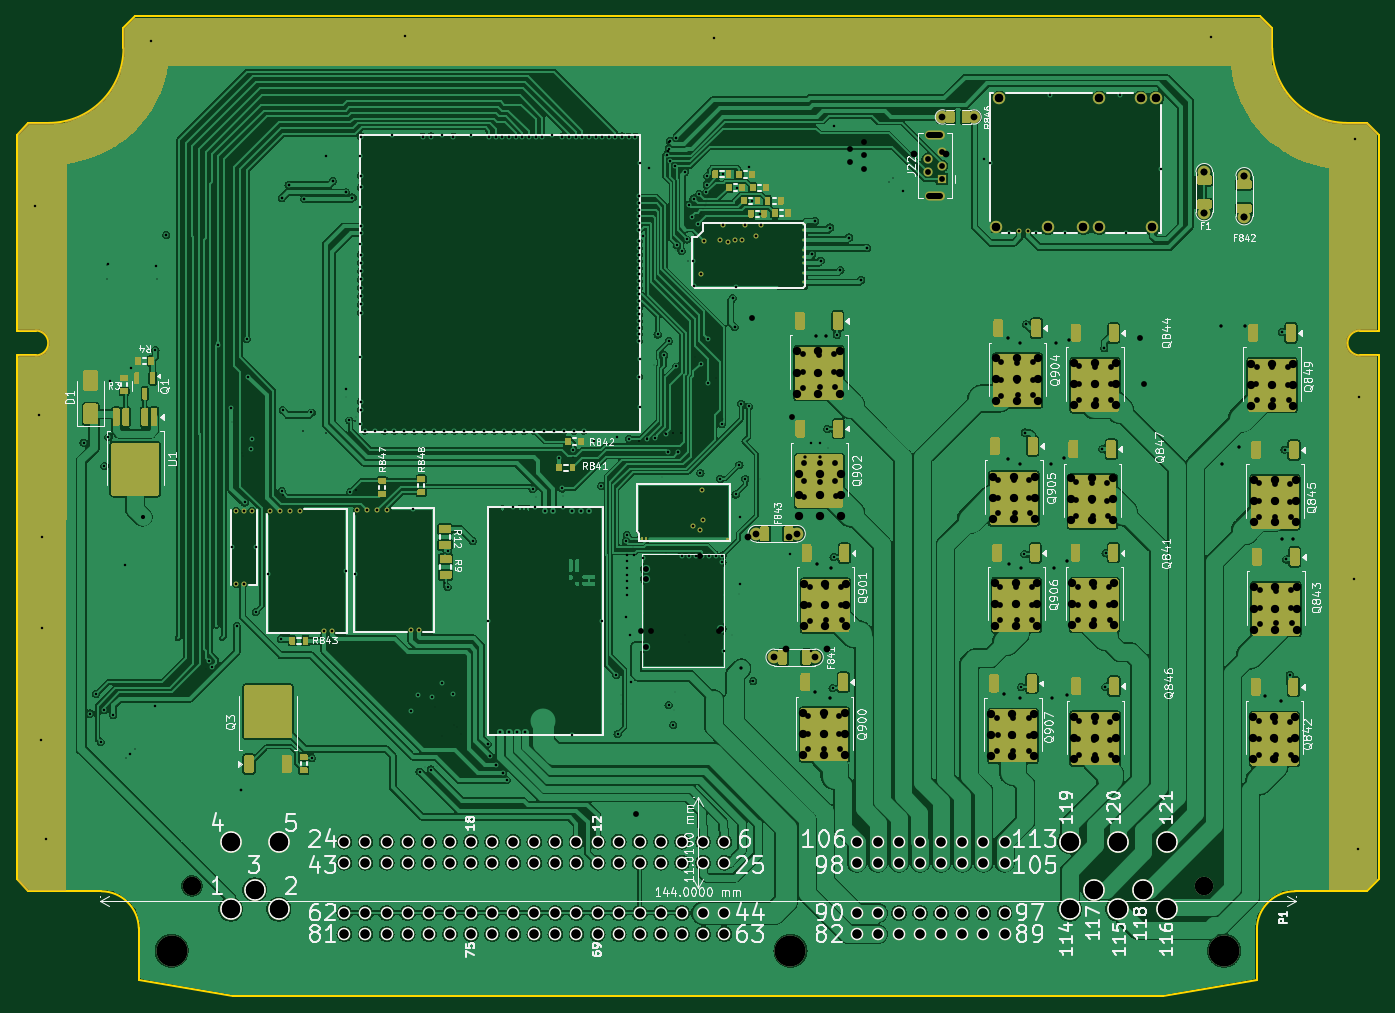
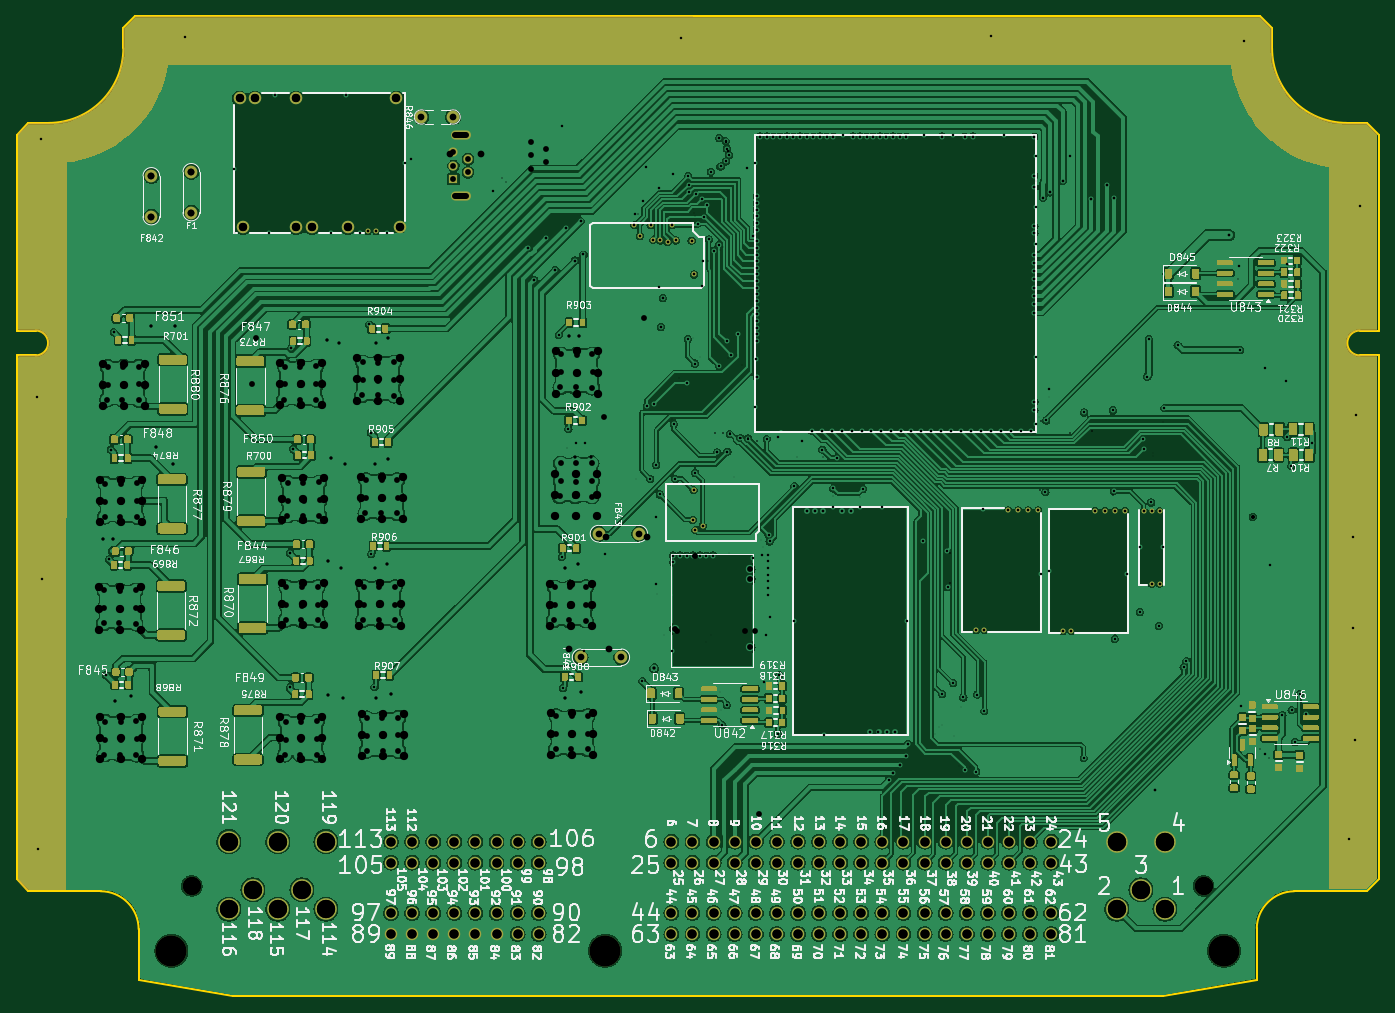
Circuit board: 12 layer files. Board 164.0 x 118.0 mm.
- bottom_copper: greenenergyecu-B_Cu.gbl (701504 bytes)
- bottom_mask: greenenergyecu-B_Mask.gbs (61542 bytes)
- paste: greenenergyecu-B_Paste.gbp (46341 bytes)
- bottom_silk: greenenergyecu-B_Silkscreen.gbo (321990 bytes)
- outline: greenenergyecu-Edge_Cuts.gm1 (2126 bytes)
- top_copper: greenenergyecu-F_Cu.gtl (566311 bytes)
- top_mask: greenenergyecu-F_Mask.gts (52128 bytes)
- paste: greenenergyecu-F_Paste.gtp (54009 bytes)
- top_silk: greenenergyecu-F_Silkscreen.gto (163522 bytes)
- drill: greenenergyecu-NPTH.drl (265 bytes)
- drill: greenenergyecu-PTH.drl (11164 bytes)
- drill: greenenergyecu.drl (9495 bytes)

=== bottom_copper: greenenergyecu-B_Cu.gbl (701504 bytes, source omitted) ===
=== bottom_mask: greenenergyecu-B_Mask.gbs (61542 bytes, source omitted) ===
=== paste: greenenergyecu-B_Paste.gbp (46341 bytes, source omitted) ===
=== bottom_silk: greenenergyecu-B_Silkscreen.gbo (321990 bytes, source omitted) ===
=== outline: greenenergyecu-Edge_Cuts.gm1 ===
G04 #@! TF.GenerationSoftware,KiCad,Pcbnew,8.0.8*
G04 #@! TF.CreationDate,2026-01-21T22:03:00-05:00*
G04 #@! TF.ProjectId,greenenergyecu,67726565-6e65-46e6-9572-67796563752e,d*
G04 #@! TF.SameCoordinates,PX2b953a0PY6943058*
G04 #@! TF.FileFunction,Profile,NP*
%FSLAX46Y46*%
G04 Gerber Fmt 4.6, Leading zero omitted, Abs format (unit mm)*
G04 Created by KiCad (PCBNEW 8.0.8) date 2026-01-21 22:03:00*
%MOMM*%
%LPD*%
G01*
G04 APERTURE LIST*
G04 #@! TA.AperFunction,Profile*
%ADD10C,0.200000*%
G04 #@! TD*
G04 APERTURE END LIST*
D10*
X12860000Y114140000D02*
X12860000Y116585787D01*
X2300000Y80150000D02*
G75*
G02*
X2300000Y77150000I170J-1500000D01*
G01*
X162585787Y12650000D02*
X153887200Y12650000D01*
X160140000Y105140001D02*
G75*
G02*
X151140001Y114140001I0J8999999D01*
G01*
X14700000Y2000000D02*
X14700000Y8208001D01*
X10200000Y12650002D02*
G75*
G02*
X14700011Y8208001I-46900J-4547902D01*
G01*
X161700000Y80150001D02*
X164000000Y80150001D01*
X0Y14064214D02*
X0Y77150000D01*
X3860000Y105140000D02*
X1414214Y105140000D01*
X149725787Y118000001D02*
X14274214Y118000000D01*
X2300000Y77150000D02*
X0Y77150000D01*
X137960000Y0D02*
X26040000Y0D01*
X164000000Y14064214D02*
X164000000Y77150001D01*
X12860000Y116585787D02*
X14274214Y118000000D01*
X164000000Y80150001D02*
X164000000Y103725787D01*
X149300000Y8088001D02*
G75*
G02*
X153887200Y12650071I4569300J-7201D01*
G01*
X151140000Y116585787D02*
X149725787Y118000000D01*
X149315200Y2000000D02*
X149300000Y8088001D01*
X2300000Y80150000D02*
X0Y80150000D01*
X26040000Y0D02*
X14700000Y2000000D01*
X137960000Y0D02*
X149315200Y2000000D01*
X164000001Y103725787D02*
X162585787Y105140001D01*
X160140000Y105140001D02*
X162585787Y105140001D01*
X164000000Y14064214D02*
X162585787Y12650001D01*
X161700000Y77150001D02*
X164000000Y77150001D01*
X12860000Y114140000D02*
G75*
G02*
X3860000Y105140000I-9000000J0D01*
G01*
X0Y103725787D02*
X1414214Y105140000D01*
X151140000Y114140001D02*
X151140000Y116585787D01*
X161700000Y77150001D02*
G75*
G02*
X161700000Y80149999I0J1499999D01*
G01*
X0Y80150001D02*
X0Y103725787D01*
X0Y14064214D02*
X1414214Y12650001D01*
X1414214Y12650000D02*
X10200000Y12650000D01*
M02*

=== top_copper: greenenergyecu-F_Cu.gtl (566311 bytes, source omitted) ===
=== top_mask: greenenergyecu-F_Mask.gts (52128 bytes, source omitted) ===
=== paste: greenenergyecu-F_Paste.gtp (54009 bytes, source omitted) ===
=== top_silk: greenenergyecu-F_Silkscreen.gto (163522 bytes, source omitted) ===
=== drill: greenenergyecu-NPTH.drl ===
M48
; DRILL file {KiCad 8.0.8} date 2026-01-13T08:47:59-0500
; FORMAT={-:-/ absolute / inch / decimal}
; #@! TF.CreationDate,2026-01-13T08:47:59-05:00
; #@! TF.GenerationSoftware,Kicad,Pcbnew,8.0.8
; #@! TF.FileFunction,NonPlated,1,4,NPTH
FMAT,2
INCH
%
G90
G05
M30

=== drill: greenenergyecu-PTH.drl (11164 bytes, source omitted) ===
=== drill: greenenergyecu.drl (9495 bytes, source omitted) ===
